Photos from the image-classification dataset "parts" in the GitHub repository LeonardoMarson/Application_for_the_TCC. Its 2 classes are: conforme, nao conforme.

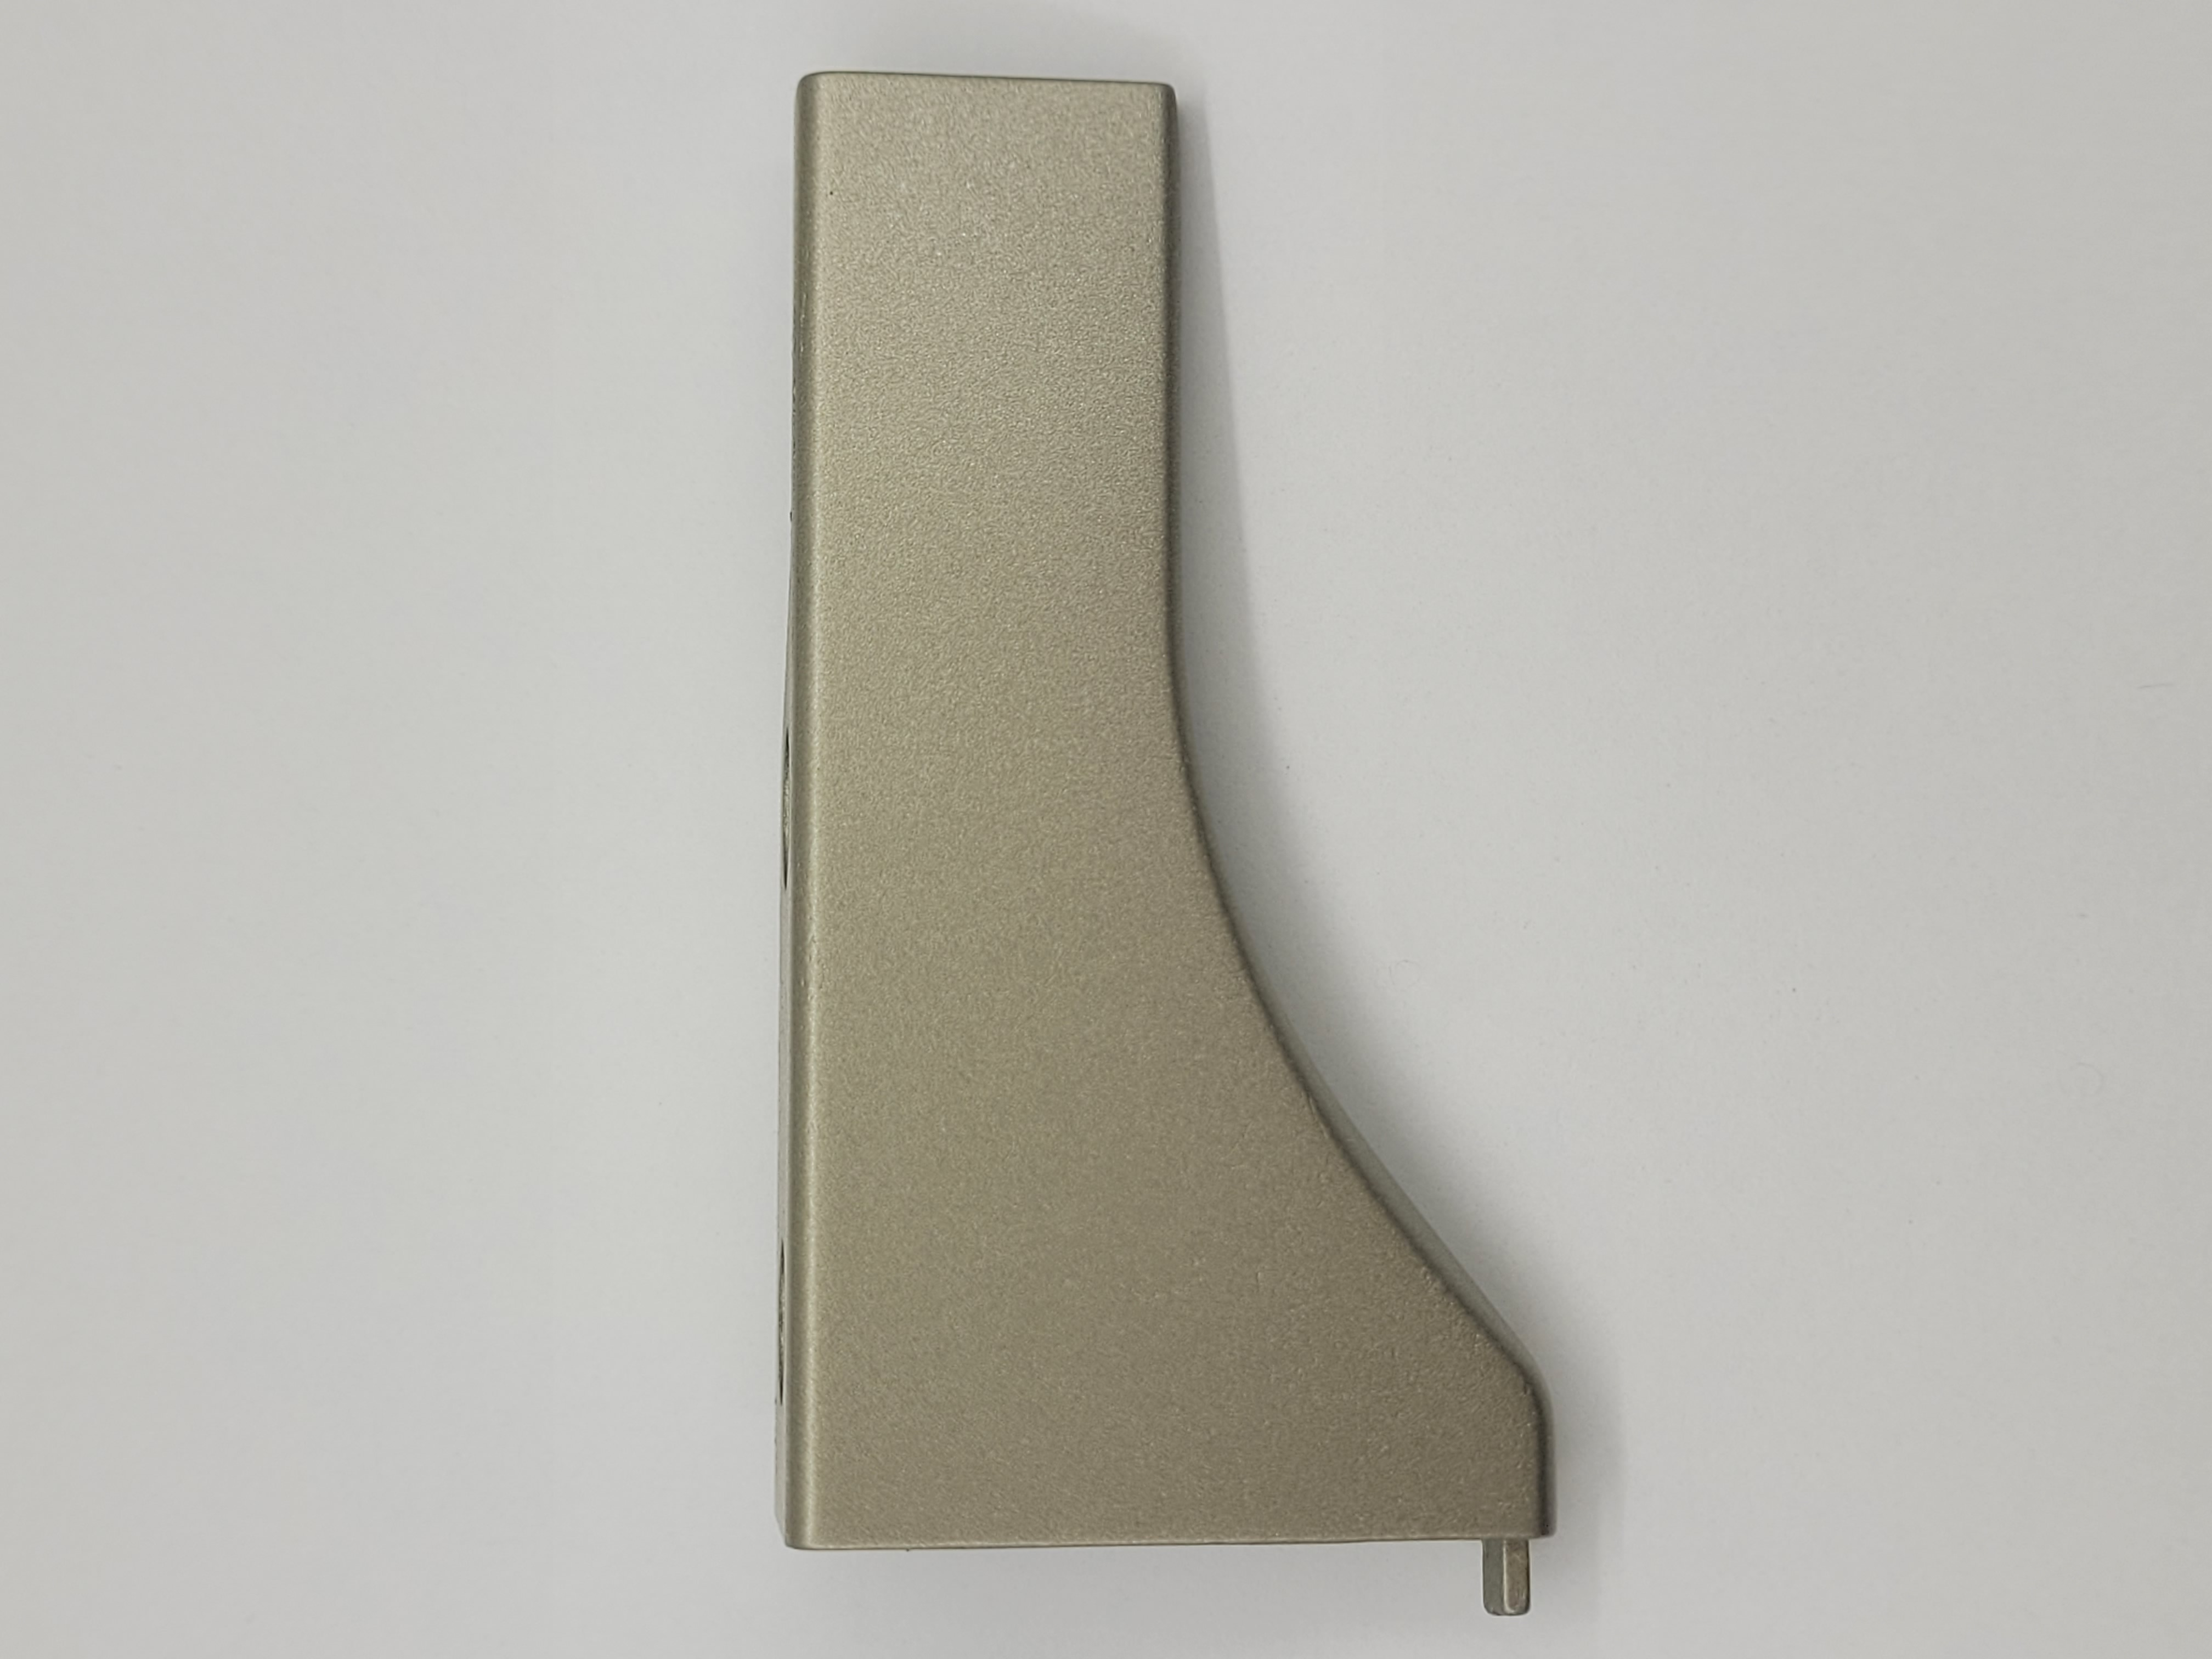
Label: conforme

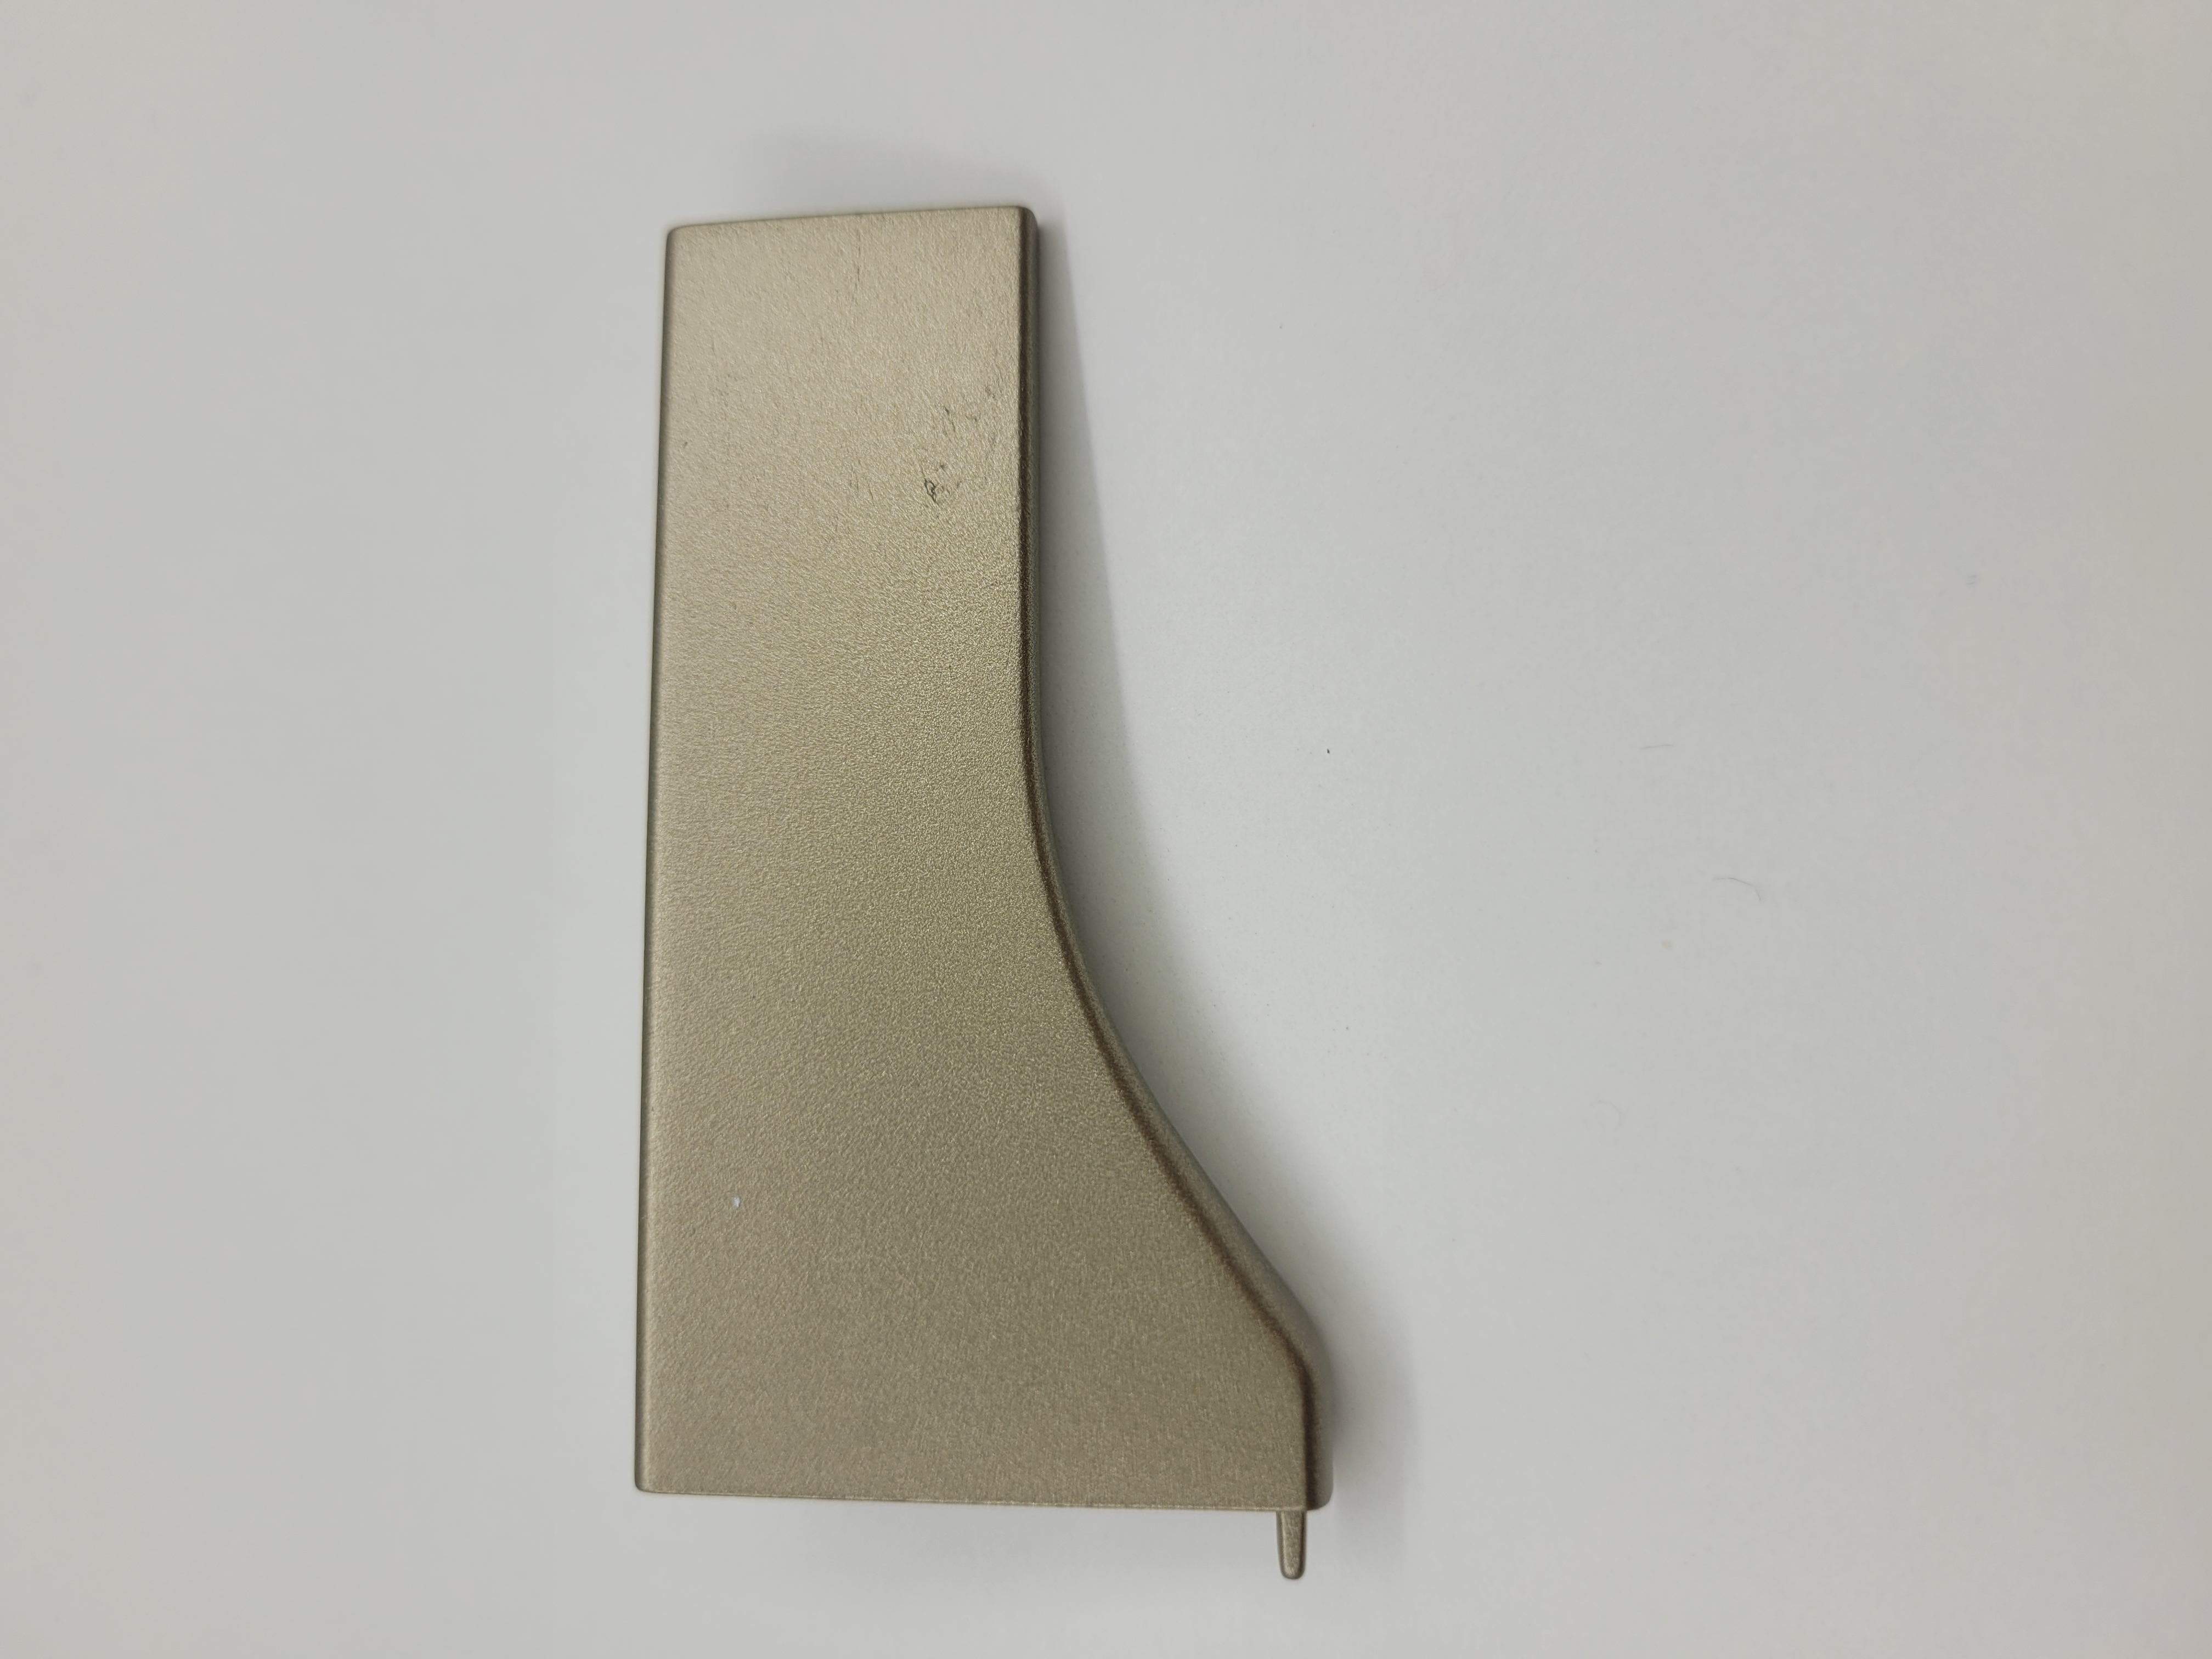
Label: nao conforme

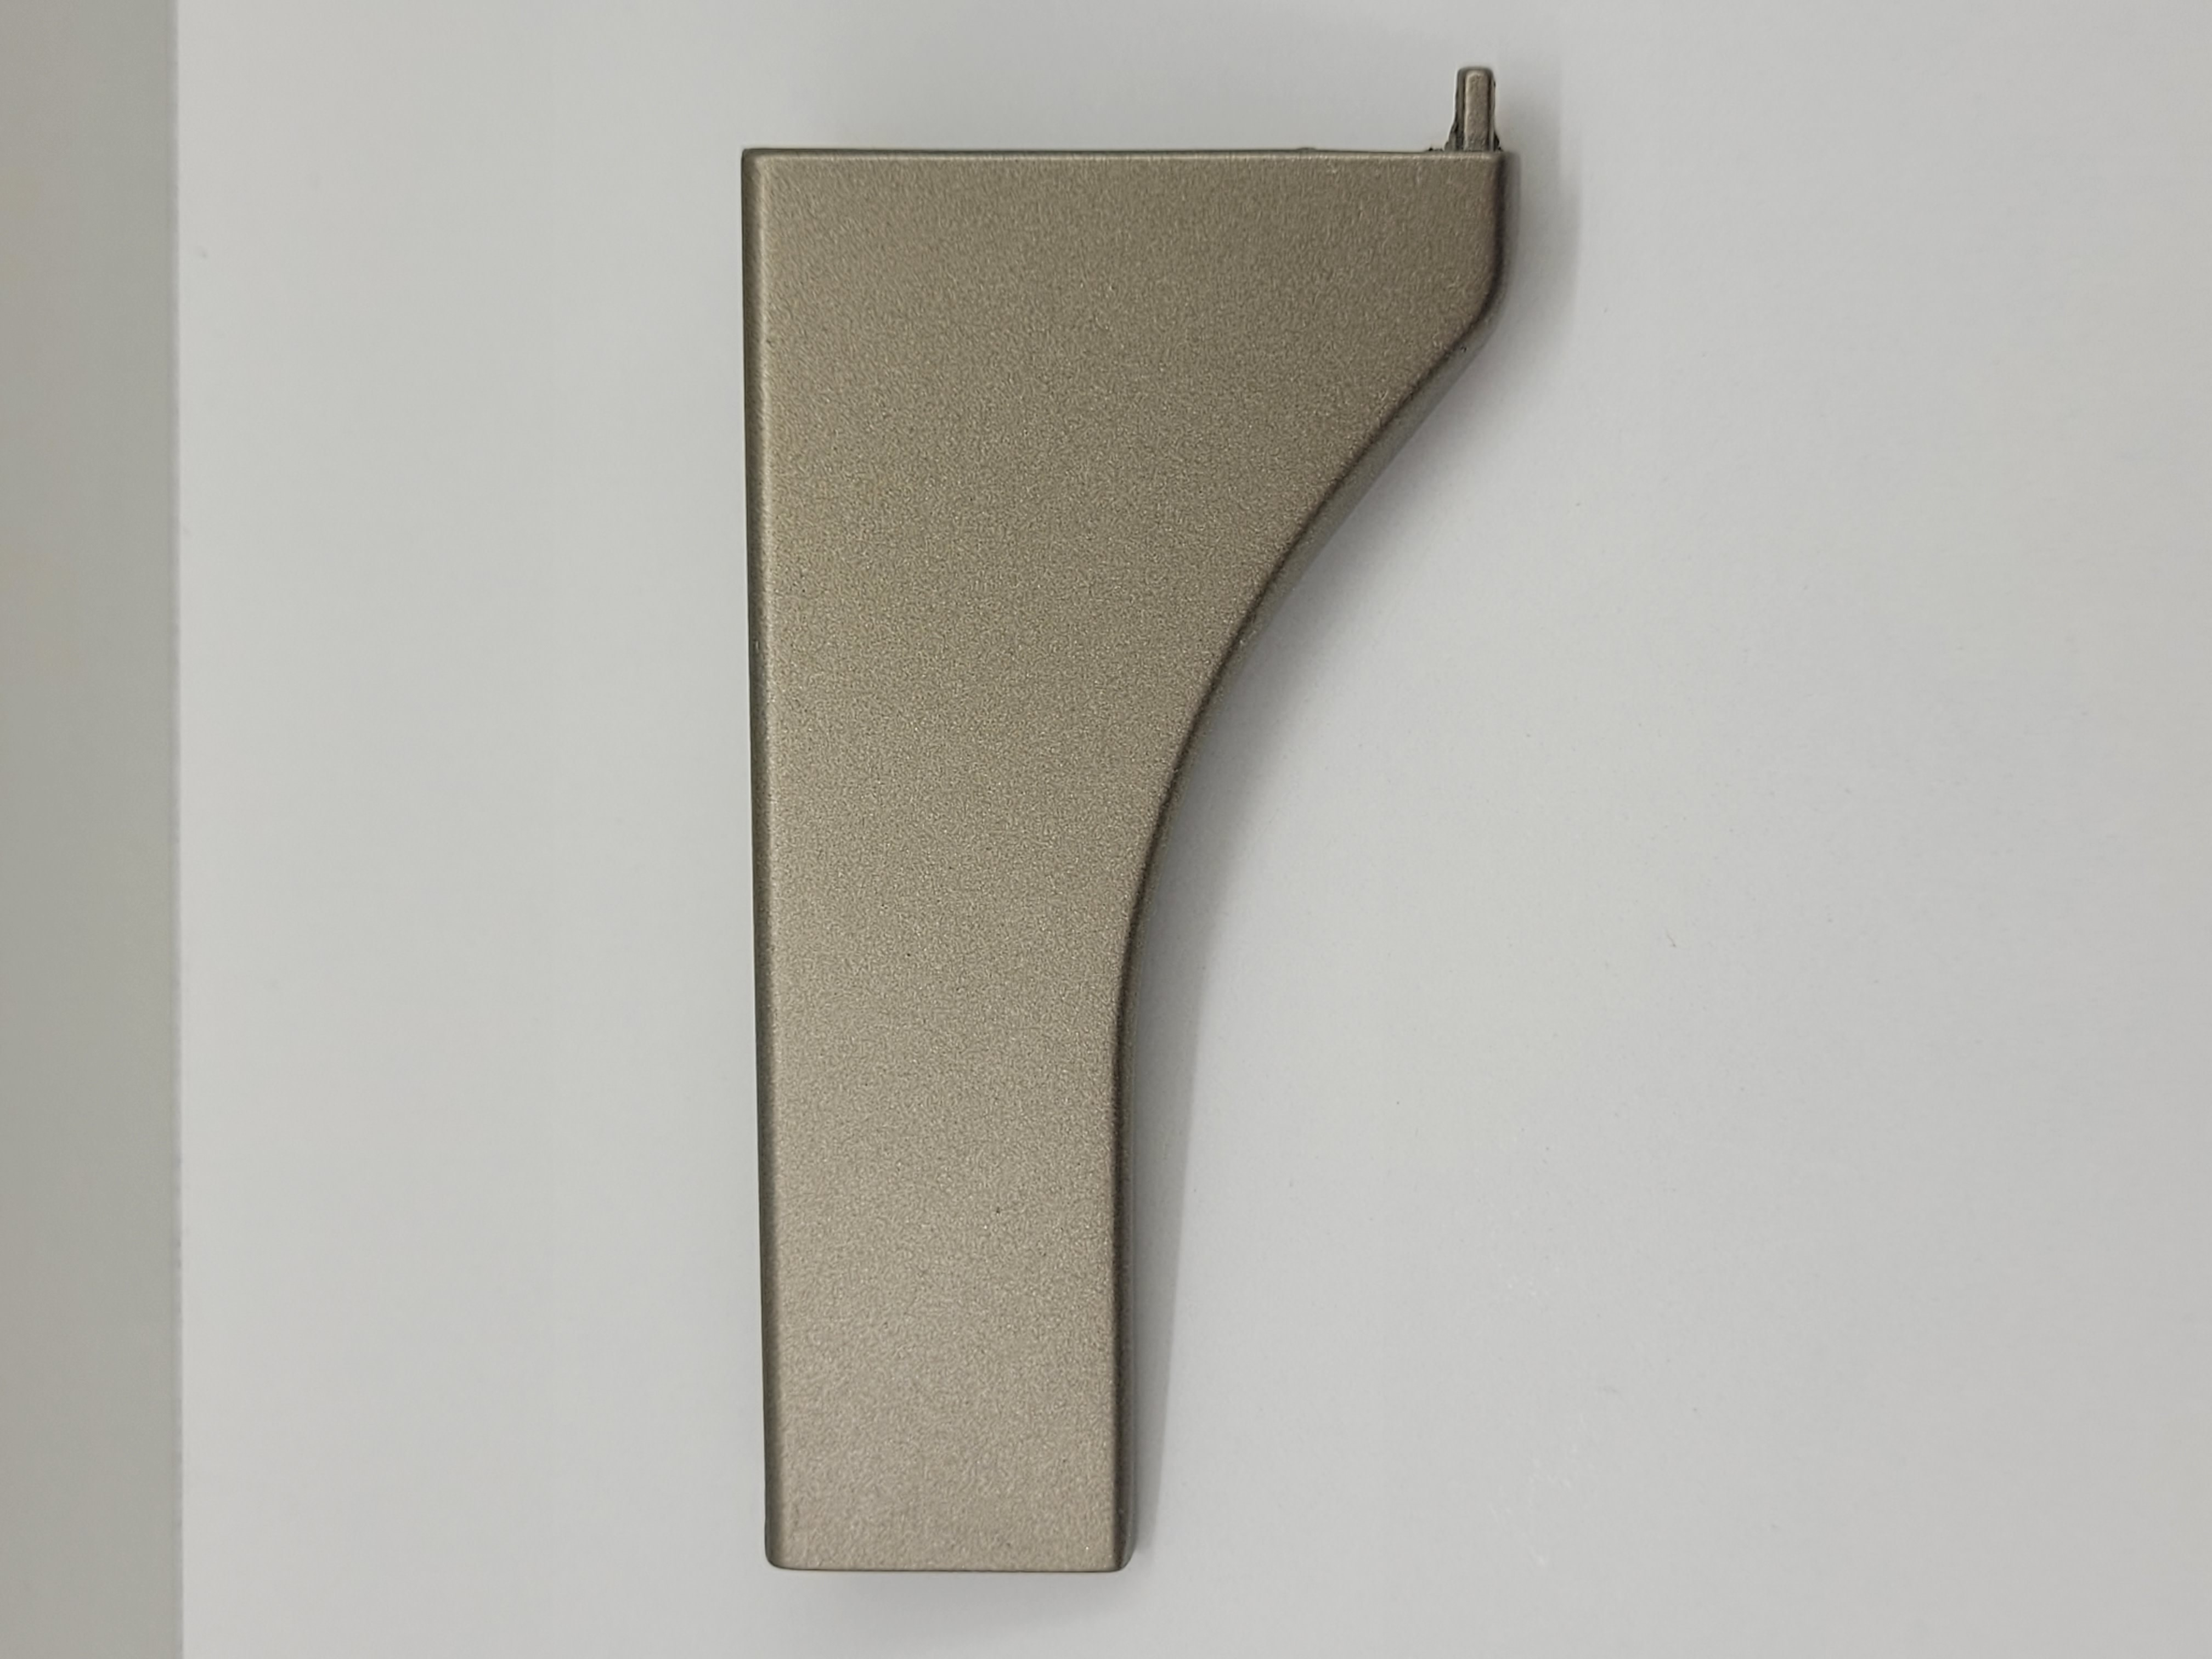
Label: conforme

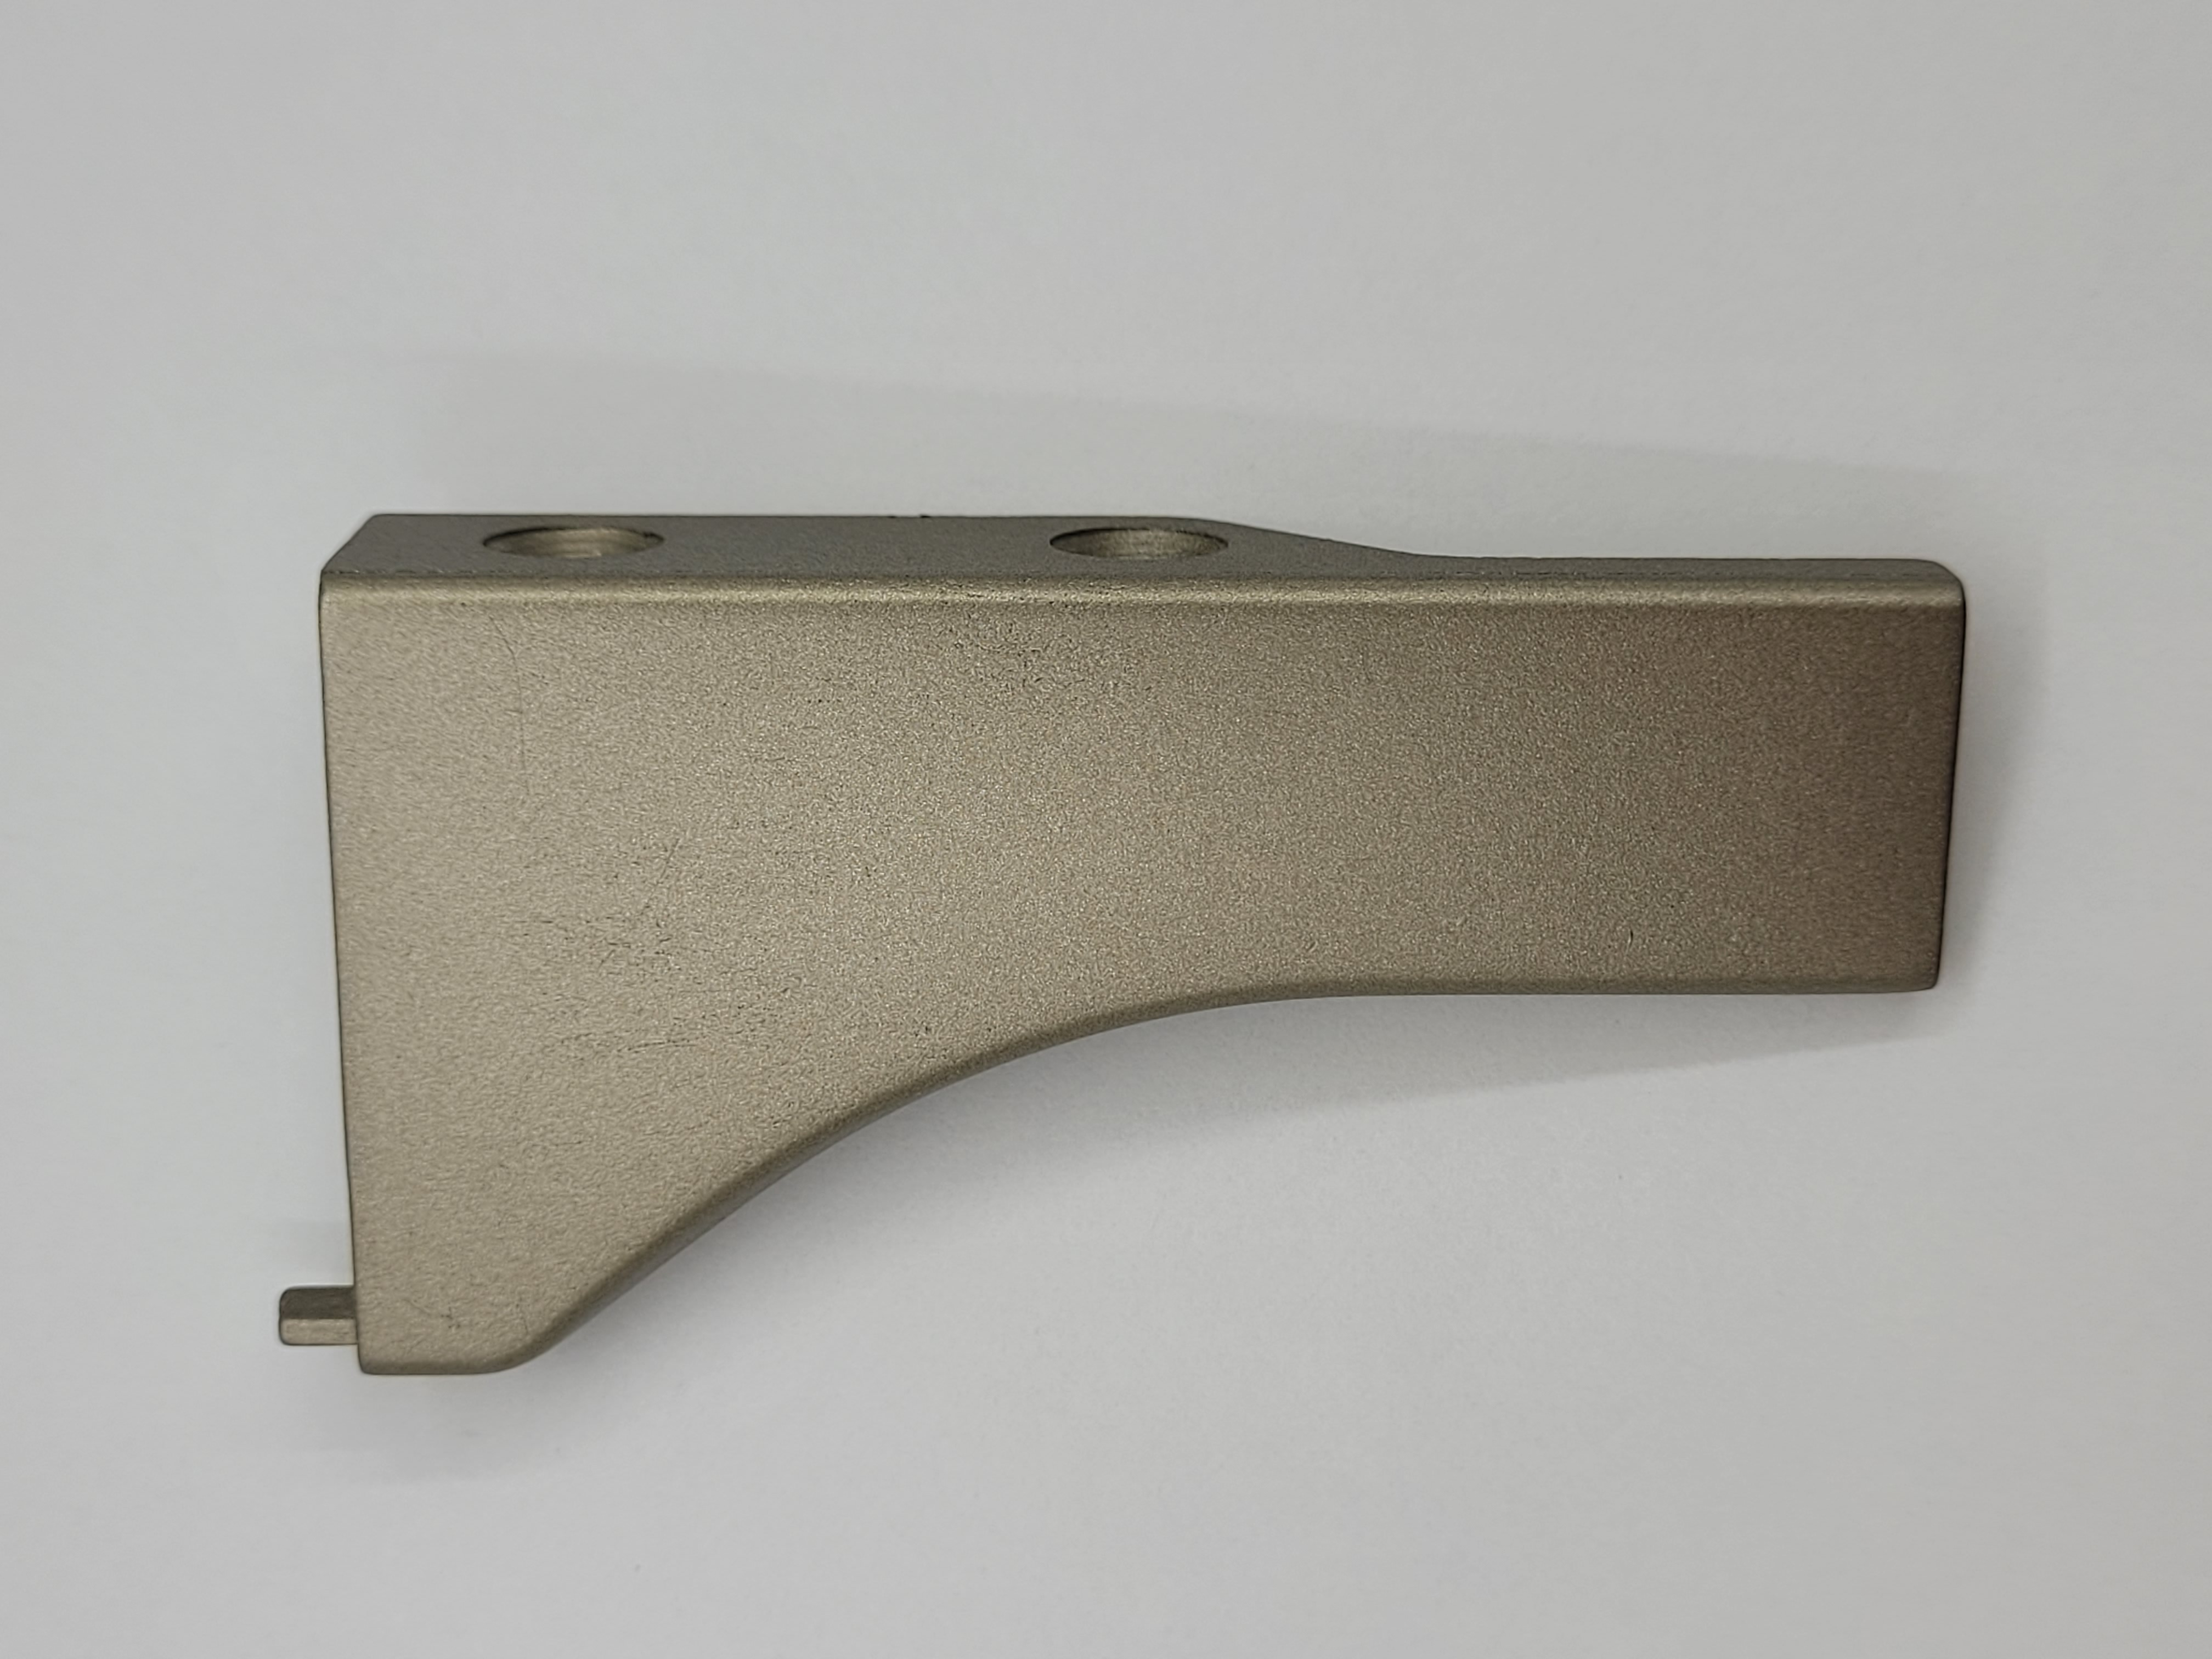
Label: nao conforme

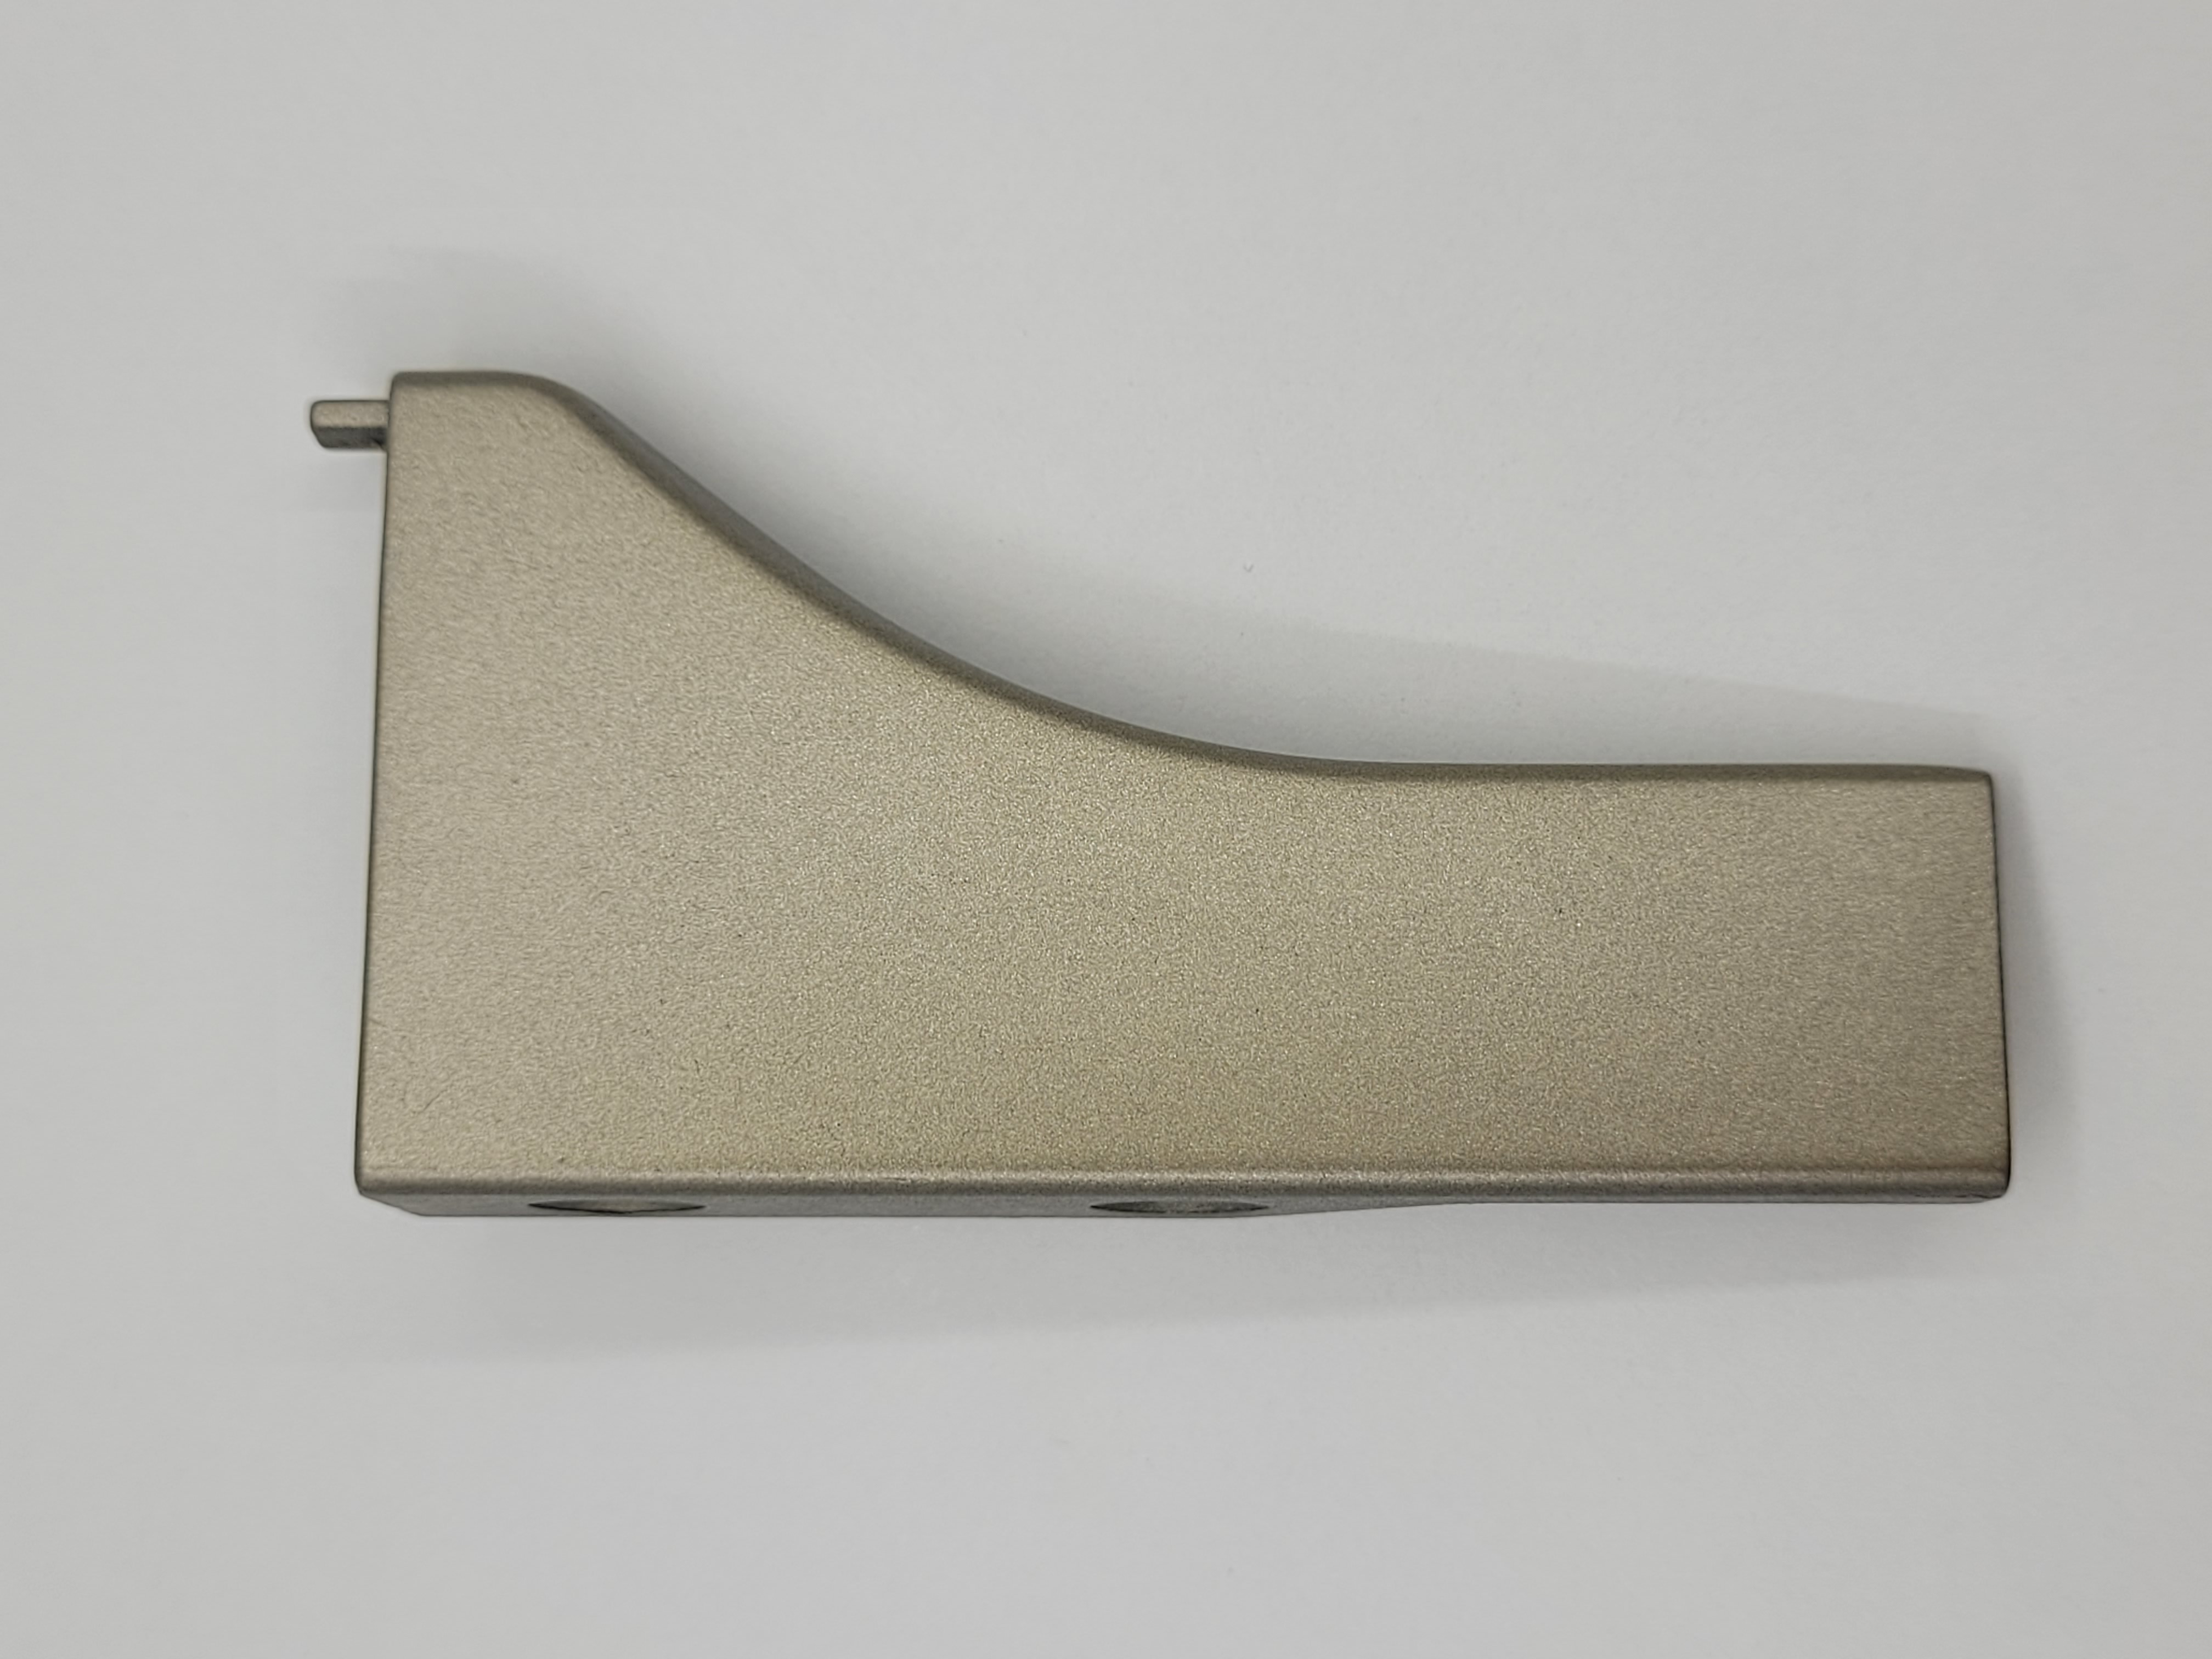
Label: conforme

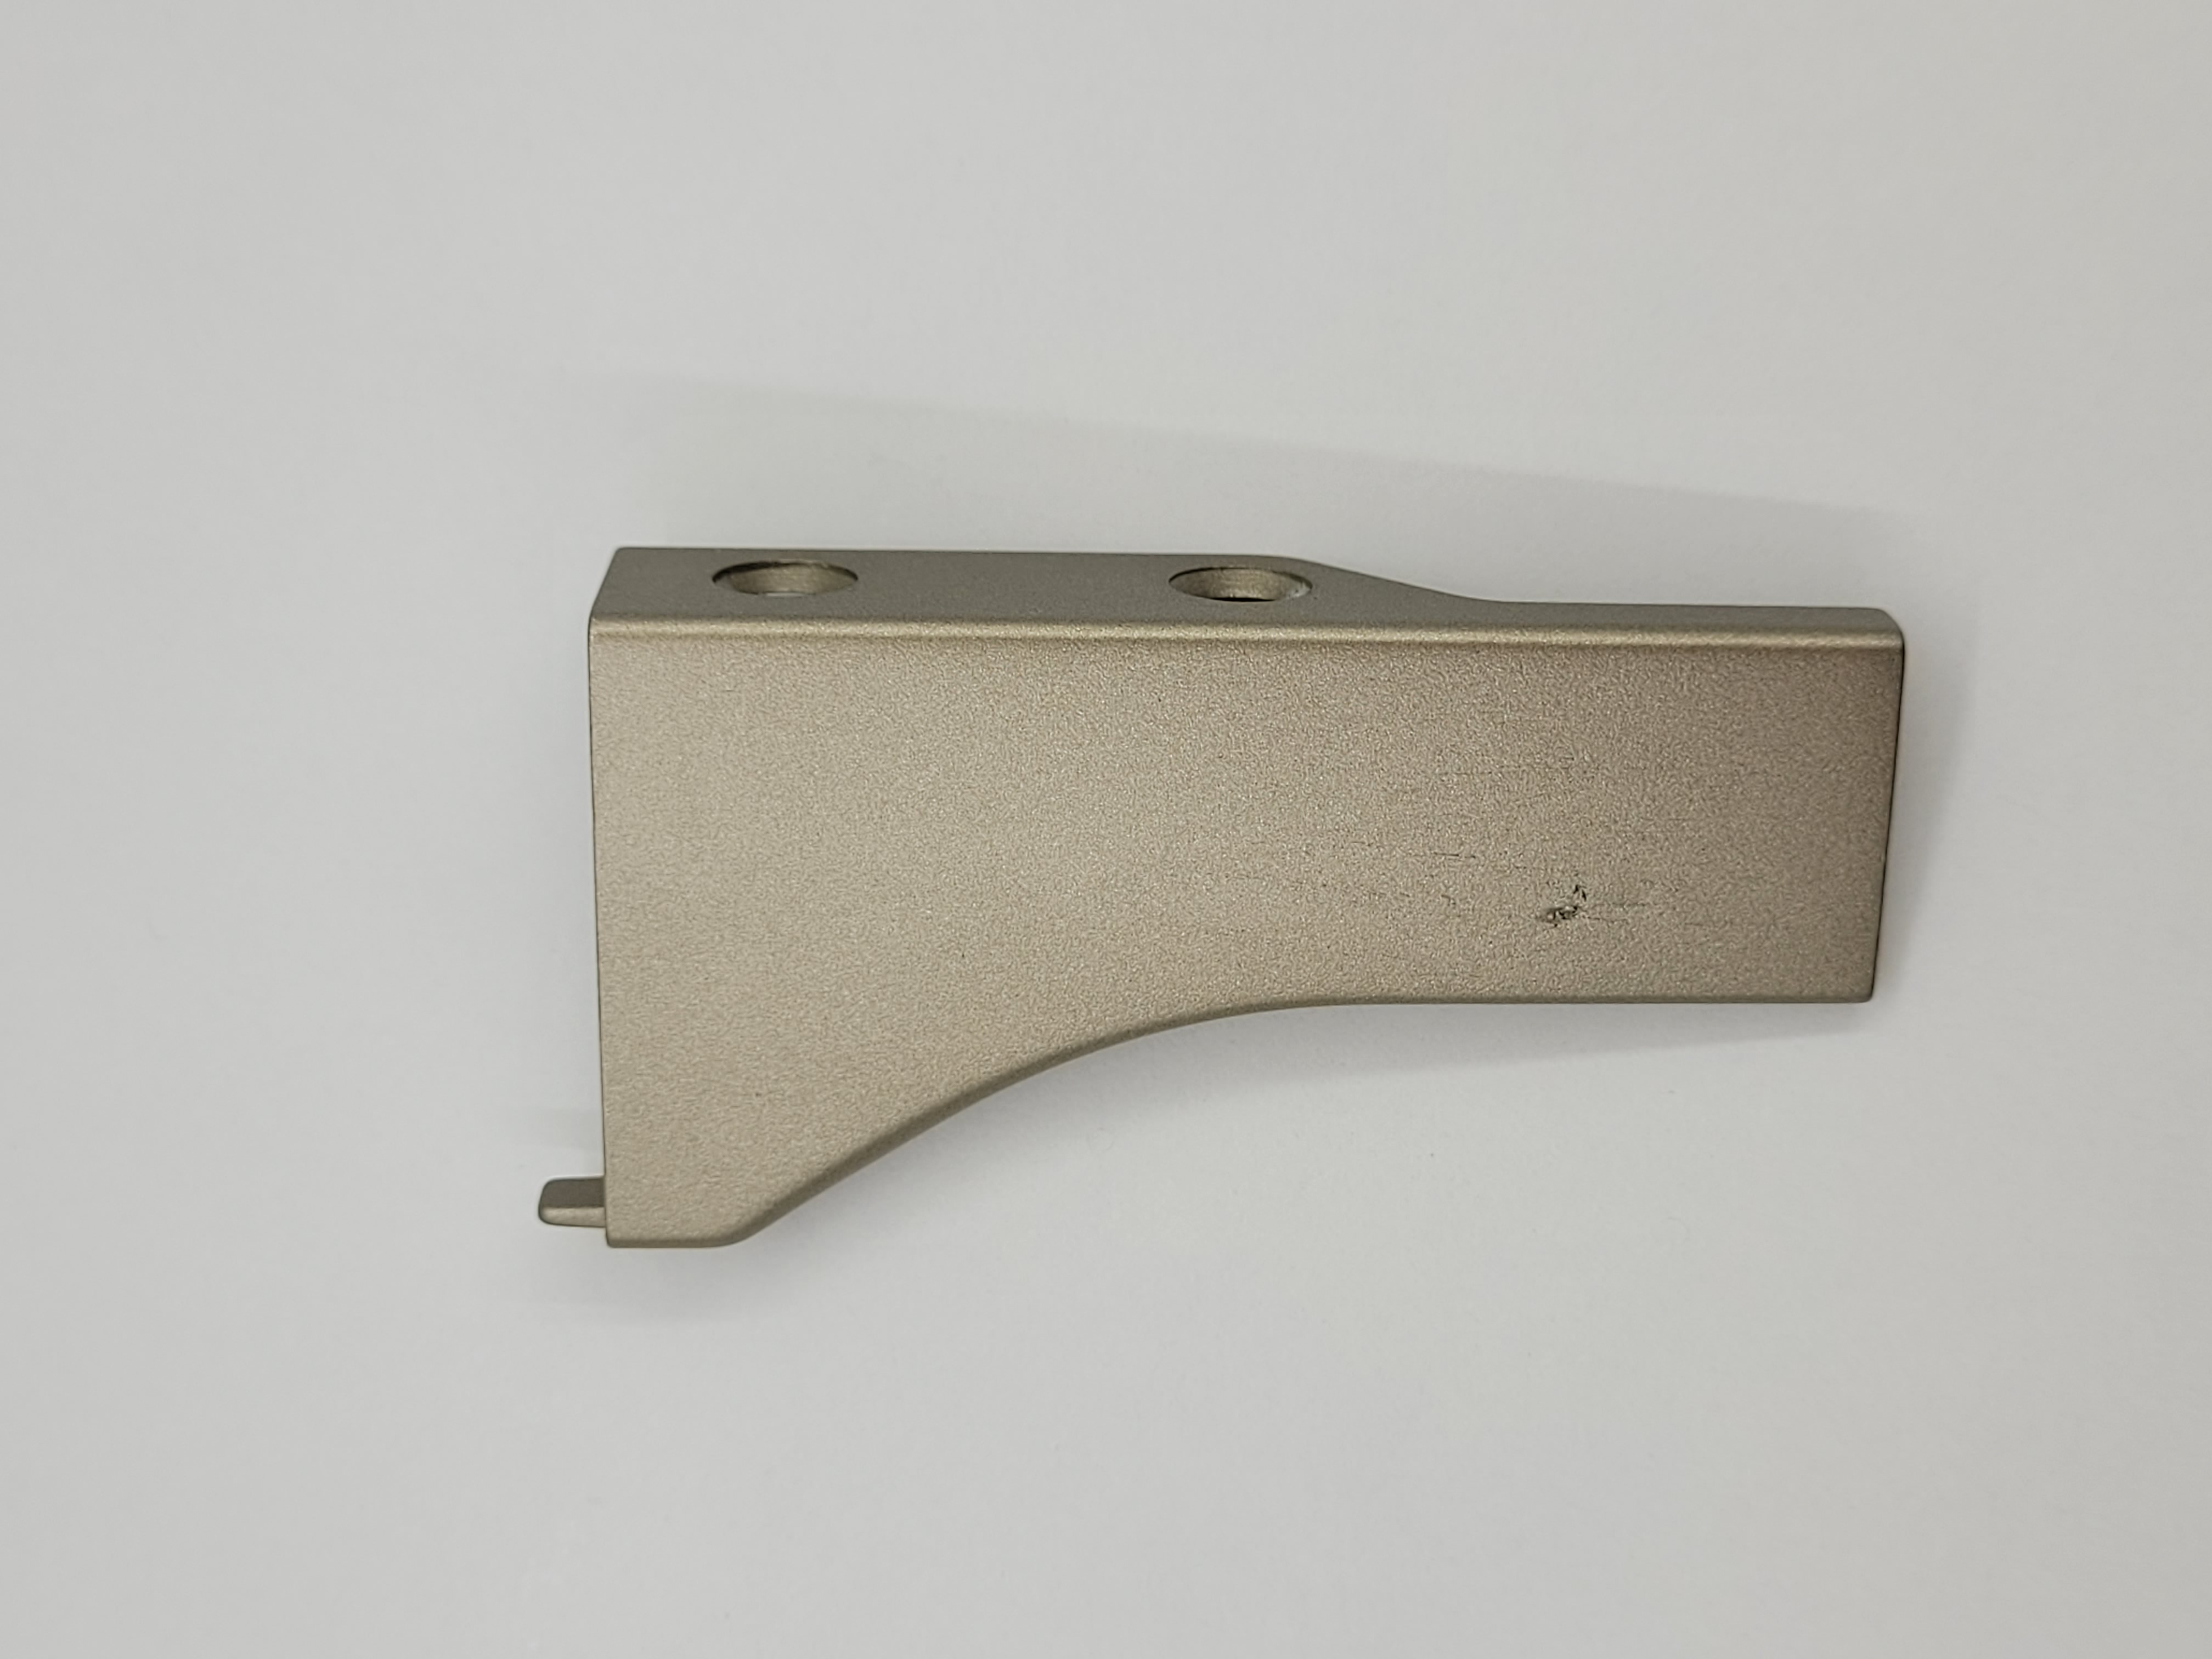
Label: nao conforme
